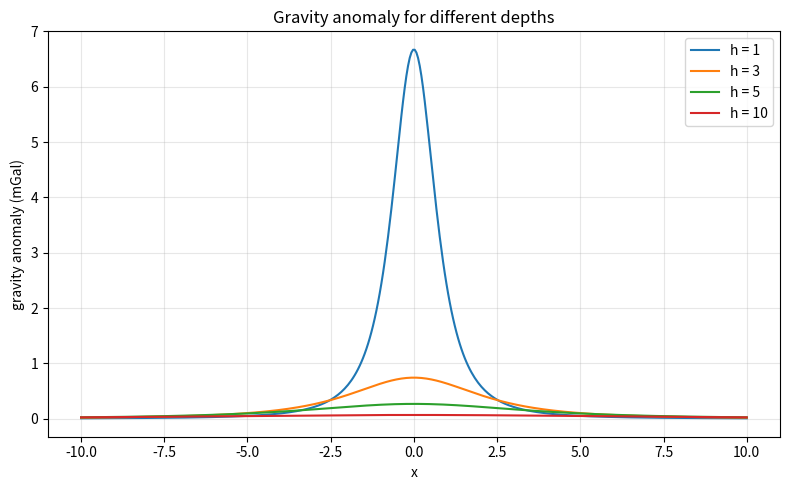
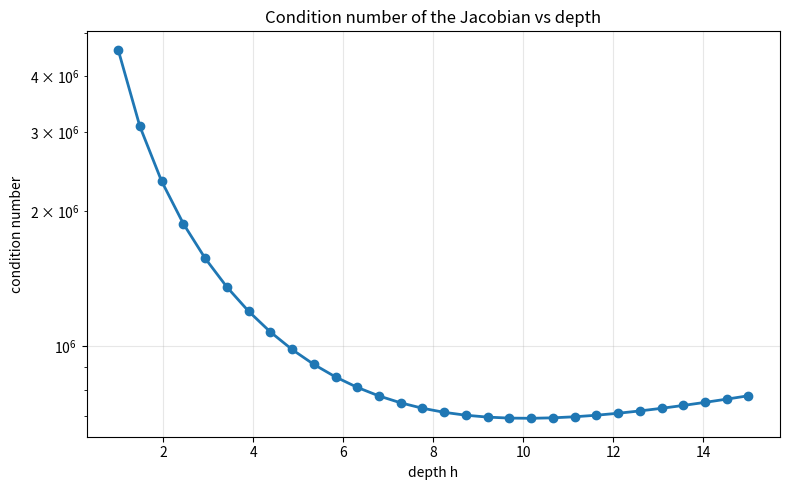

The matplotlib source for these figures, in order:
"""

This script shows:
1. how the gravity anomaly changes with depth
2. how the condition number of the Jacobian changes with depth
"""

import numpy as np
import matplotlib.pyplot as plt
from scipy.linalg import svd

# constants
G = 6.674e-11
MPS2_TO_MGAL = 1e5


def gravity_anomaly(x, theta):
    """
    Gravity anomaly from a buried point mass.

    theta = [m, s, h]
    m : mass
    s : horizontal position
    h : depth
    """
    m, s, h = theta
    r2 = (x - s) ** 2 + h ** 2
    mu = G * m * h / (r2 ** 1.5)
    return mu * MPS2_TO_MGAL


def jacobian(x, theta):
    """
    Jacobian of mu with respect to [m, s, h]
    """
    m, s, h = theta
    r2 = (x - s) ** 2 + h ** 2

    J = np.zeros((len(x), 3))

    # dmu/dm
    J[:, 0] = G * h / (r2 ** 1.5) * MPS2_TO_MGAL

    # dmu/ds
    J[:, 1] = 3 * G * m * h * (x - s) / (r2 ** 2.5) * MPS2_TO_MGAL

    # dmu/dh
    J[:, 2] = G * m * ((x - s) ** 2 - 2 * h ** 2) / (r2 ** 2.5) * MPS2_TO_MGAL

    return J


def plot_forward_curves():
    x = np.linspace(-10, 10, 400)
    m = 1e6
    s = 0
    depths = [1, 3, 5, 10]

    plt.figure(figsize=(8, 5))

    for h in depths:
        theta = [m, s, h]
        mu = gravity_anomaly(x, theta)
        plt.plot(x, mu, label=f"h = {h}")

    plt.xlabel("x")
    plt.ylabel("gravity anomaly (mGal)")
    plt.title("Gravity anomaly for different depths")
    plt.legend()
    plt.grid(alpha=0.3)
    plt.tight_layout()
    plt.savefig("figure1_forward_curves.png", dpi=150)
    plt.show()


def plot_condition_number():
    x = np.linspace(-10, 10, 80)
    m = 1e6
    s = 0
    depths = np.linspace(1, 15, 30)

    cond_values = []

    for h in depths:
        theta = [m, s, h]
        J = jacobian(x, theta)
        _, S, _ = svd(J, full_matrices=False)
        cond = S[0] / S[-1]
        cond_values.append(cond)

    plt.figure(figsize=(8, 5))
    plt.semilogy(depths, cond_values, "o-", linewidth=2)
    plt.xlabel("depth h")
    plt.ylabel("condition number")
    plt.title("Condition number of the Jacobian vs depth")
    plt.grid(alpha=0.3)
    plt.tight_layout()
    plt.savefig("figure2_condition_number.png", dpi=150)
    plt.show()

    print("Depths:", depths)
    print("Condition numbers:", cond_values)


if __name__ == "__main__":
    print("Running gravity inversion demo...")

    plot_forward_curves()
    plot_condition_number()

    print("Done.")
